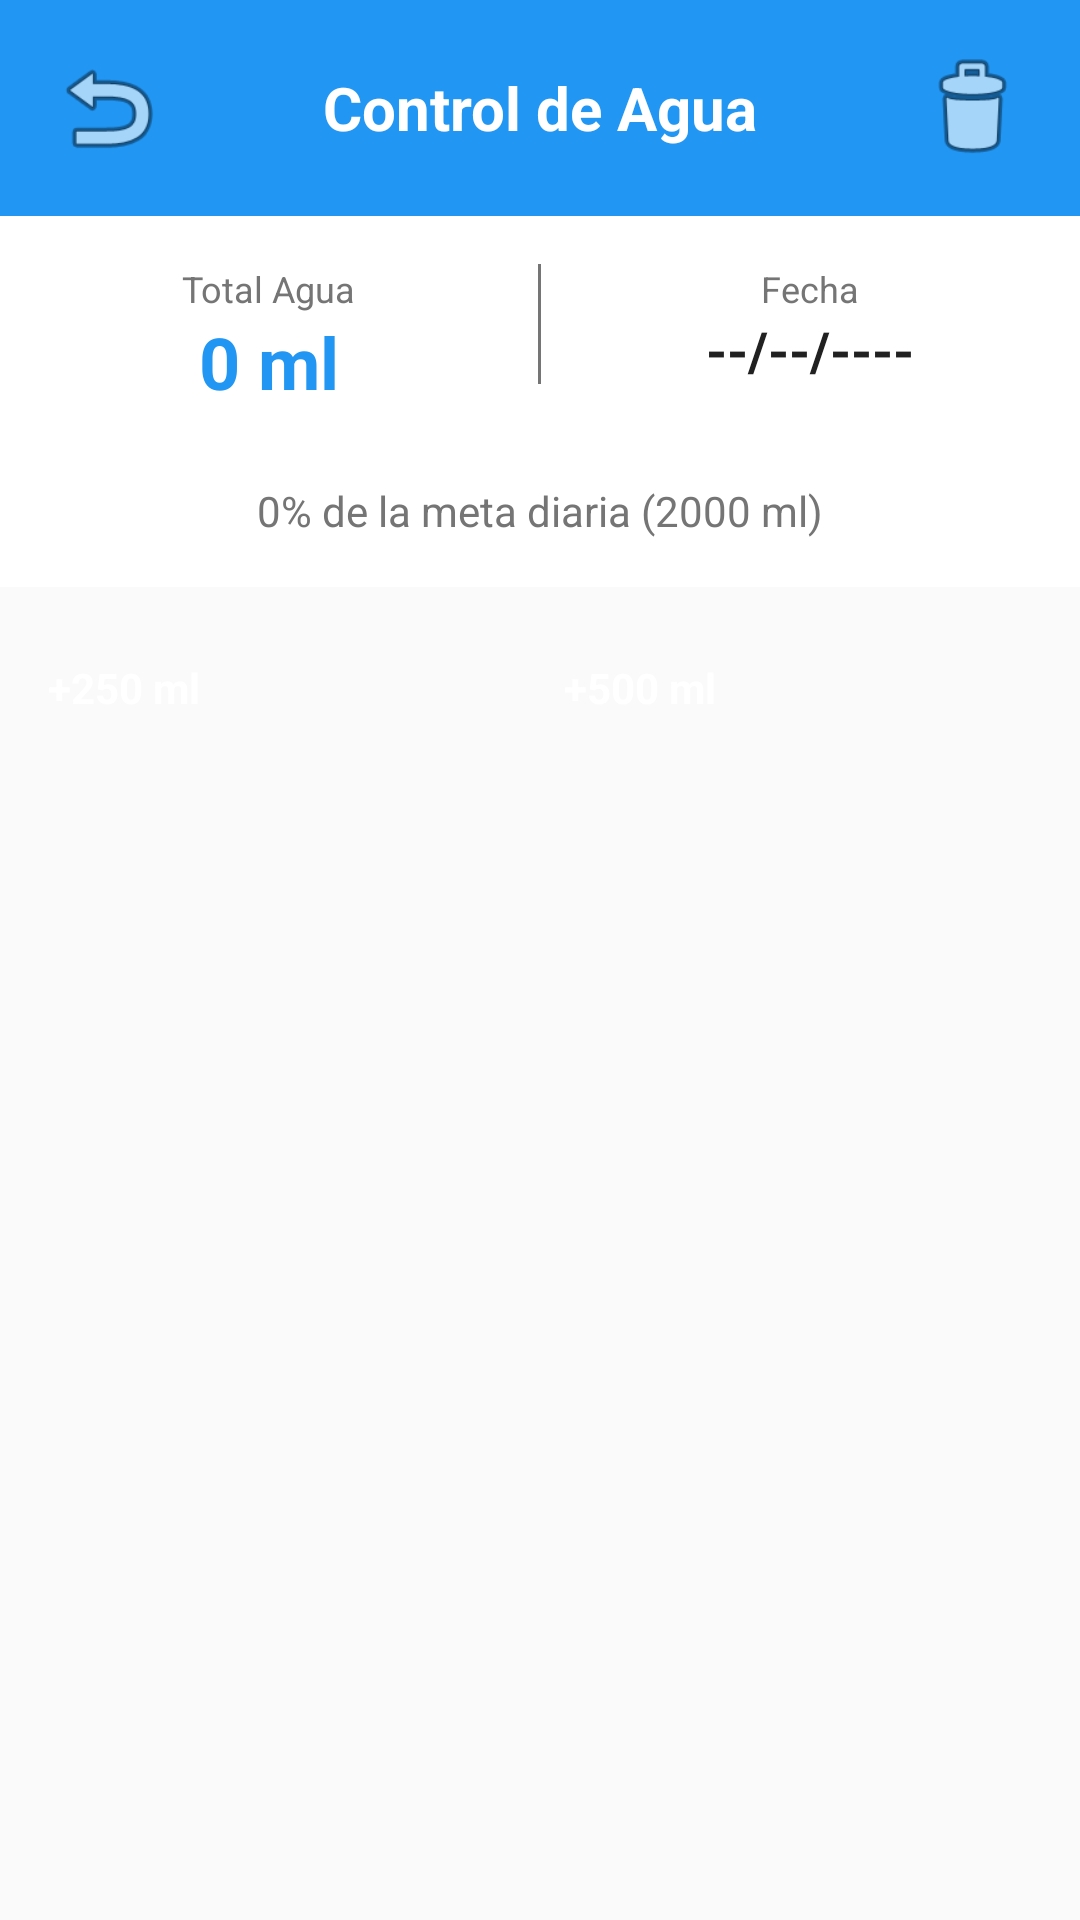

Write the Android layout XML for this screen, with the resource values it uses.
<!-- AndroidManifest.xml: application theme Theme.NUTREVIDA -->
<!-- res/layout/activity_control_agua.xml -->
<?xml version="1.0" encoding="utf-8"?>
<LinearLayout xmlns:android="http://schemas.android.com/apk/res/android"
    xmlns:app="http://schemas.android.com/apk/res-auto"
    android:layout_width="match_parent"
    android:layout_height="match_parent"
    android:orientation="vertical"
    android:background="@color/background_light">

    
    <LinearLayout
        android:layout_width="match_parent"
        android:layout_height="wrap_content"
        android:orientation="horizontal"
        android:padding="16dp"
        android:gravity="center_vertical"
        android:background="@color/agua_color">

        <ImageButton
            android:id="@+id/btnVolver"
            android:layout_width="40dp"
            android:layout_height="40dp"
            android:background="@drawable/button_rounded"
            android:src="@android:drawable/ic_menu_revert"
            android:contentDescription="@string/volver"
            android:backgroundTint="@color/white"
            android:layout_marginEnd="16dp" />

        <TextView
            android:layout_width="0dp"
            android:layout_height="wrap_content"
            android:layout_weight="1"
            android:text="@string/control_agua"
            android:textSize="20sp"
            android:textStyle="bold"
            android:textColor="@color/white"
            android:gravity="center" />

        <ImageButton
            android:id="@+id/btnLimpiarAgua"
            android:layout_width="40dp"
            android:layout_height="40dp"
            android:background="@drawable/button_rounded"
            android:src="@android:drawable/ic_menu_delete"
            android:contentDescription="@string/limpiar_agua"
            android:backgroundTint="@color/white"
            android:layout_marginStart="16dp" />

    </LinearLayout>

    
    <LinearLayout
        android:layout_width="match_parent"
        android:layout_height="wrap_content"
        android:orientation="vertical"
        android:padding="16dp"
        android:background="@color/white"
        android:layout_marginBottom="8dp">

        <LinearLayout
            android:layout_width="match_parent"
            android:layout_height="wrap_content"
            android:orientation="horizontal">

            <LinearLayout
                android:layout_width="0dp"
                android:layout_height="wrap_content"
                android:layout_weight="1"
                android:orientation="vertical"
                android:gravity="center">

                <TextView
                    android:layout_width="wrap_content"
                    android:layout_height="wrap_content"
                    android:text="@string/total_agua"
                    android:textSize="12sp"
                    android:textColor="@color/text_secondary" />

                <TextView
                    android:id="@+id/tvTotalAgua"
                    android:layout_width="wrap_content"
                    android:layout_height="wrap_content"
                    android:text="0 ml"
                    android:textSize="24sp"
                    android:textStyle="bold"
                    android:textColor="@color/agua_color" />

            </LinearLayout>

            <View
                android:layout_width="1dp"
                android:layout_height="40dp"
                android:background="@color/text_secondary"
                android:layout_marginHorizontal="16dp" />

            <LinearLayout
                android:layout_width="0dp"
                android:layout_height="wrap_content"
                android:layout_weight="1"
                android:orientation="vertical"
                android:gravity="center">

                <TextView
                    android:layout_width="wrap_content"
                    android:layout_height="wrap_content"
                    android:text="@string/fecha_actual"
                    android:textSize="12sp"
                    android:textColor="@color/text_secondary" />

                <TextView
                    android:id="@+id/tvFecha"
                    android:layout_width="wrap_content"
                    android:layout_height="wrap_content"
                    android:text="--/--/----"
                    android:textSize="18sp"
                    android:textStyle="bold"
                    android:textColor="@color/text_primary" />

            </LinearLayout>

        </LinearLayout>

        
        <ProgressBar
            android:id="@+id/progressBarAgua"
            style="?android:attr/progressBarStyleHorizontal"
            android:layout_width="match_parent"
            android:layout_height="wrap_content"
            android:layout_marginTop="16dp"
            android:max="2000"
            android:progress="0"
            android:progressTint="@color/agua_color" />

        <TextView
            android:id="@+id/tvProgreso"
            android:layout_width="wrap_content"
            android:layout_height="wrap_content"
            android:layout_gravity="center"
            android:layout_marginTop="8dp"
            android:text="0% de la meta diaria (2000 ml)"
            android:textSize="14sp"
            android:textColor="@color/text_secondary" />

    </LinearLayout>

    
    <LinearLayout
        android:layout_width="match_parent"
        android:layout_height="wrap_content"
        android:orientation="horizontal"
        android:padding="16dp">

        <Button
            android:id="@+id/btnAgregar250"
            android:layout_width="0dp"
            android:layout_weight="1"
            android:layout_height="wrap_content"
            android:layout_marginEnd="8dp"
            android:background="@drawable/button_rounded"
            android:backgroundTint="@color/agua_color"
            android:text="@string/agregar_250ml"
            android:textColor="@color/white"
            android:textSize="14sp"
            android:textStyle="bold"
            android:elevation="6dp" />

        <Button
            android:id="@+id/btnAgregar500"
            android:layout_width="0dp"
            android:layout_weight="1"
            android:layout_height="wrap_content"
            android:layout_marginStart="8dp"
            android:background="@drawable/button_rounded"
            android:backgroundTint="@color/agua_color"
            android:text="@string/agregar_500ml"
            android:textColor="@color/white"
            android:textSize="14sp"
            android:textStyle="bold"
            android:elevation="6dp" />

    </LinearLayout>

    
    <androidx.recyclerview.widget.RecyclerView
        android:id="@+id/recyclerViewAgua"
        android:layout_width="match_parent"
        android:layout_height="0dp"
        android:layout_weight="1"
        android:padding="16dp"
        android:clipToPadding="false" />

    
    <LinearLayout
        android:id="@+id/layoutSinRegistros"
        android:layout_width="match_parent"
        android:layout_height="0dp"
        android:layout_weight="1"
        android:orientation="vertical"
        android:gravity="center"
        android:padding="32dp"
        android:visibility="gone">

        <TextView
            android:layout_width="wrap_content"
            android:layout_height="wrap_content"
            android:text="💧"
            android:textSize="64sp"
            android:layout_marginBottom="16dp" />

        <TextView
            android:layout_width="wrap_content"
            android:layout_height="wrap_content"
            android:text="@string/sin_registros_agua"
            android:textSize="18sp"
            android:textStyle="bold"
            android:textColor="@color/text_primary"
            android:layout_marginBottom="8dp" />

        <TextView
            android:layout_width="wrap_content"
            android:layout_height="wrap_content"
            android:text="@string/sin_registros_agua_mensaje"
            android:textSize="14sp"
            android:textColor="@color/text_secondary"
            android:gravity="center"
            android:lineSpacingExtra="4dp" />

    </LinearLayout>
</LinearLayout>
<!-- resources referenced by this layout -->
<resources>
  <color name="agua_color">#2196F3</color>
  <color name="background_light">#FAFAFA</color>
  <color name="text_primary">#212121</color>
  <color name="text_secondary">#757575</color>
  <color name="white">#FFFFFF</color>
  <!-- drawable button_rounded (drawable) -->
  <?xml version="1.0" encoding="utf-8"?>
  <shape xmlns:android="http://schemas.android.com/apk/res/android"
      android:shape="rectangle">
      
      <gradient
          android:type="linear"
          android:angle="90"
          android:startColor="@color/nutrevida_primary"
          android:endColor="@color/nutrevida_secondary" />
      
      <corners android:radius="16dp" />
      
      <stroke
          android:width="0dp"
          android:color="@android:color/transparent" />
      
  </shape>
  <string name="agregar_250ml">+250 ml</string>
  <string name="agregar_500ml">+500 ml</string>
  <string name="control_agua">Control de Agua</string>
  <string name="fecha_actual">Fecha</string>
  <string name="limpiar_agua">Limpiar Registros</string>
  <string name="sin_registros_agua">No hay registros</string>
  <string name="sin_registros_agua_mensaje">Aún no has registrado consumo de agua para hoy.\nAgrega agua para comenzar.</string>
  <string name="total_agua">Total Agua</string>
  <string name="volver">Volver</string>
</resources>
